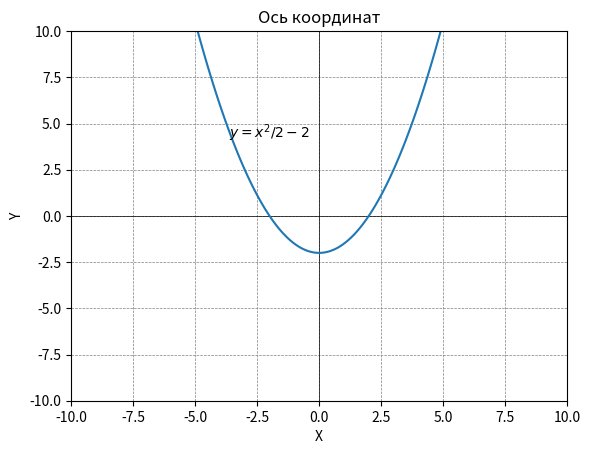

This figure's Python source:
import matplotlib.pyplot as plt
import numpy as np
import math

plt.figure()

#Обозначения осей
plt.xlim(-10, 10)
plt.ylim(-10, 10)

plt.axhline(0, color='black',linewidth=0.5, ls='-')  # Горизонтальная ось
plt.axvline(0, color='black',linewidth=0.5, ls='-')  # Вертикальная ось


plt.xlabel('X')
plt.ylabel('Y')
#сетка
plt.grid(color = 'gray', linestyle = '--', linewidth = 0.5)

x=np.linspace(-5, 5, 100)
y= x**2/2-2
plt.plot(x,y)
text=plt.text(-3.65, 4.25, '$y=x^2/2-2$', fontsize=10)
plt.title("Ось координат")
plt.show()

